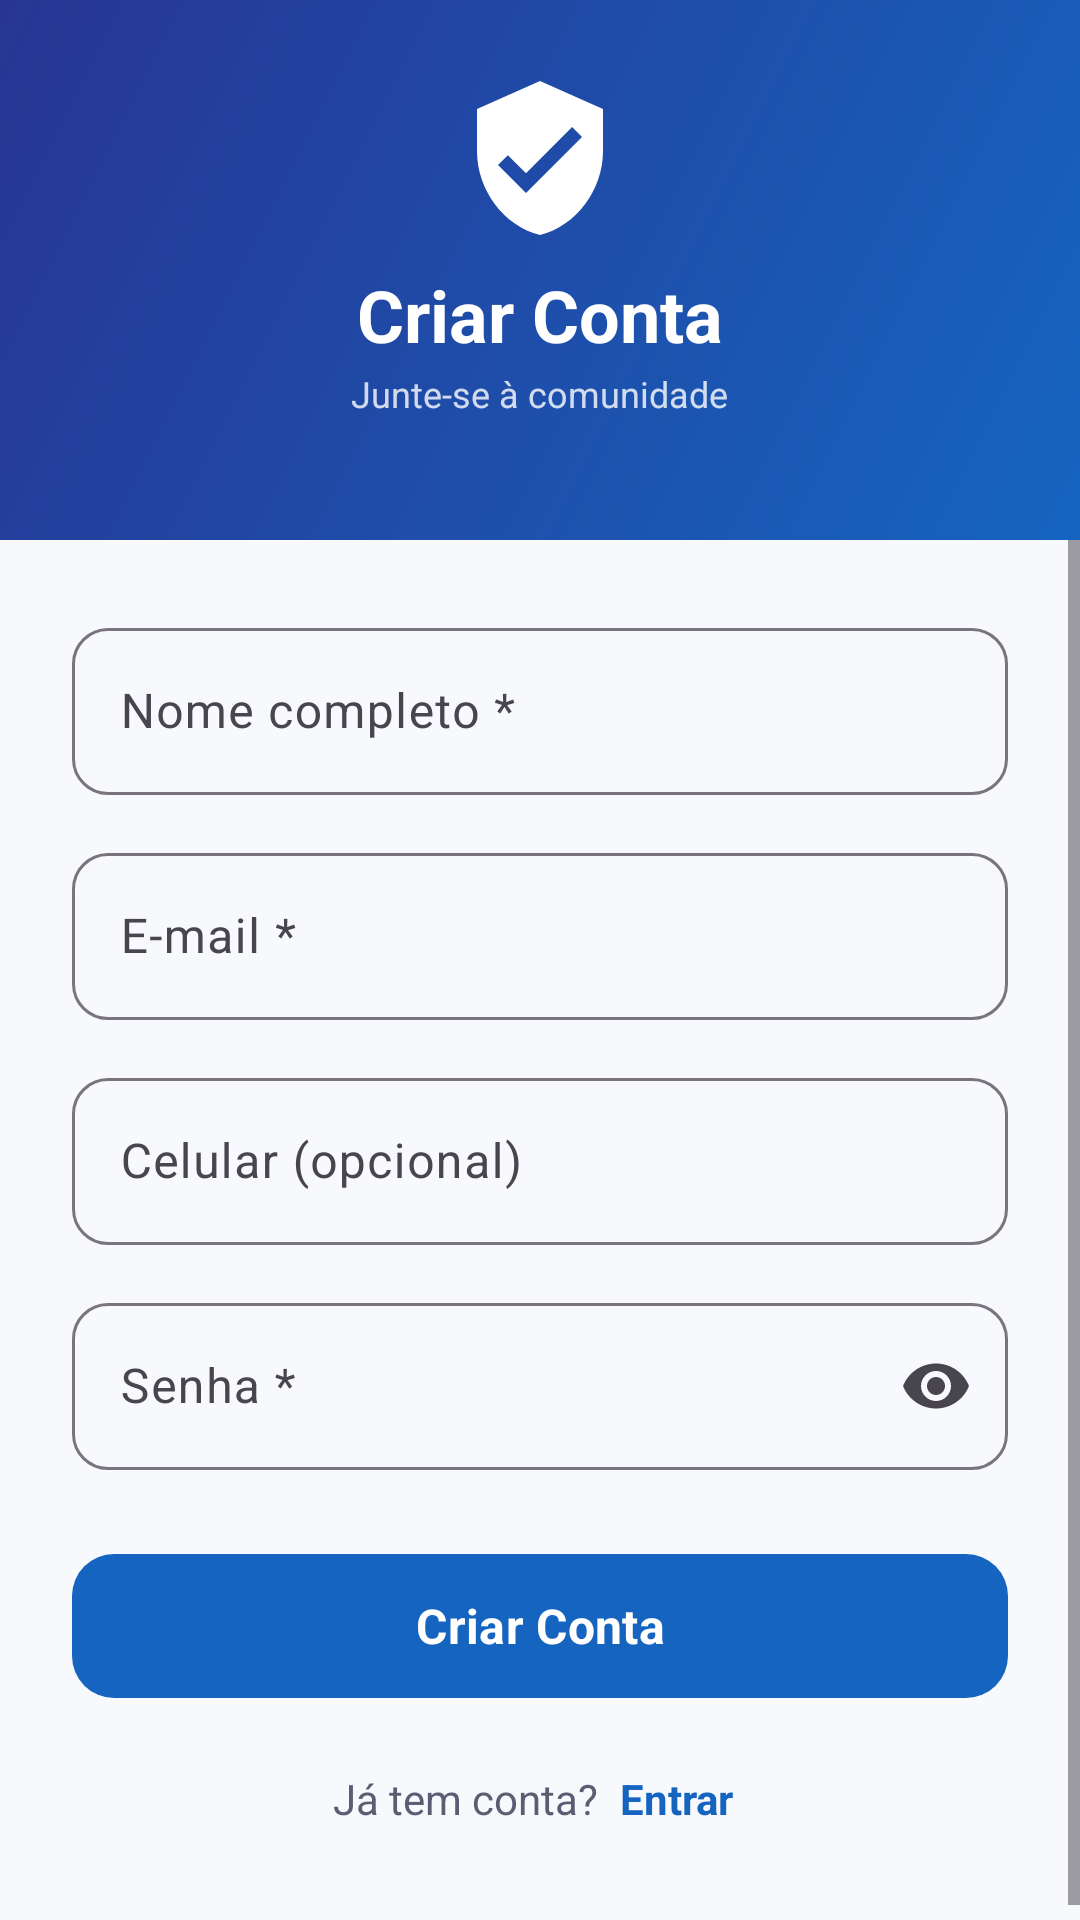

Layout XML and referenced resources for this Android screen:
<!-- AndroidManifest.xml: application theme Theme.BlockEndCall -->
<!-- res/layout/activity_register.xml -->
<?xml version="1.0" encoding="utf-8"?>
<LinearLayout xmlns:android="http://schemas.android.com/apk/res/android"
    xmlns:app="http://schemas.android.com/apk/res-auto"
    android:layout_width="match_parent"
    android:layout_height="match_parent"
    android:orientation="vertical"
    android:background="@color/surface">

    <LinearLayout
        android:layout_width="match_parent"
        android:layout_height="180dp"
        android:background="@drawable/bg_header_wave"
        android:orientation="vertical"
        android:gravity="center"
        android:paddingBottom="16dp">

        <ImageView
            android:layout_width="56dp"
            android:layout_height="56dp"
            android:src="@drawable/ic_shield"
            android:layout_marginBottom="8dp" />

        <TextView
            android:layout_width="wrap_content"
            android:layout_height="wrap_content"
            android:text="Criar Conta"
            android:textSize="24sp"
            android:textStyle="bold"
            android:textColor="@color/white" />

        <TextView
            android:layout_width="wrap_content"
            android:layout_height="wrap_content"
            android:text="Junte-se à comunidade"
            android:textSize="12sp"
            android:textColor="#CCFFFFFF"
            android:layout_marginTop="2dp" />
    </LinearLayout>

    <ScrollView
        android:layout_width="match_parent"
        android:layout_height="0dp"
        android:layout_weight="1"
        android:fillViewport="true">

        <LinearLayout
            android:layout_width="match_parent"
            android:layout_height="wrap_content"
            android:orientation="vertical"
            android:paddingHorizontal="24dp"
            android:paddingTop="24dp"
            android:paddingBottom="32dp">

            <com.google.android.material.textfield.TextInputLayout
                android:layout_width="match_parent"
                android:layout_height="wrap_content"
                android:hint="Nome completo *"
                style="@style/Widget.Material3.TextInputLayout.OutlinedBox"
                app:boxCornerRadiusTopStart="12dp"
                app:boxCornerRadiusTopEnd="12dp"
                app:boxCornerRadiusBottomStart="12dp"
                app:boxCornerRadiusBottomEnd="12dp"
                android:layout_marginBottom="14dp">

                <com.google.android.material.textfield.TextInputEditText
                    android:id="@+id/et_name"
                    android:layout_width="match_parent"
                    android:layout_height="wrap_content"
                    android:inputType="textPersonName"
                    android:imeOptions="actionNext" />
            </com.google.android.material.textfield.TextInputLayout>

            <com.google.android.material.textfield.TextInputLayout
                android:layout_width="match_parent"
                android:layout_height="wrap_content"
                android:hint="E-mail *"
                style="@style/Widget.Material3.TextInputLayout.OutlinedBox"
                app:boxCornerRadiusTopStart="12dp"
                app:boxCornerRadiusTopEnd="12dp"
                app:boxCornerRadiusBottomStart="12dp"
                app:boxCornerRadiusBottomEnd="12dp"
                android:layout_marginBottom="14dp">

                <com.google.android.material.textfield.TextInputEditText
                    android:id="@+id/et_email"
                    android:layout_width="match_parent"
                    android:layout_height="wrap_content"
                    android:inputType="textEmailAddress"
                    android:imeOptions="actionNext" />
            </com.google.android.material.textfield.TextInputLayout>

            <com.google.android.material.textfield.TextInputLayout
                android:layout_width="match_parent"
                android:layout_height="wrap_content"
                android:hint="Celular (opcional)"
                style="@style/Widget.Material3.TextInputLayout.OutlinedBox"
                app:boxCornerRadiusTopStart="12dp"
                app:boxCornerRadiusTopEnd="12dp"
                app:boxCornerRadiusBottomStart="12dp"
                app:boxCornerRadiusBottomEnd="12dp"
                android:layout_marginBottom="14dp">

                <com.google.android.material.textfield.TextInputEditText
                    android:id="@+id/et_phone"
                    android:layout_width="match_parent"
                    android:layout_height="wrap_content"
                    android:inputType="phone"
                    android:imeOptions="actionNext" />
            </com.google.android.material.textfield.TextInputLayout>

            <com.google.android.material.textfield.TextInputLayout
                android:layout_width="match_parent"
                android:layout_height="wrap_content"
                android:hint="Senha *"
                style="@style/Widget.Material3.TextInputLayout.OutlinedBox"
                app:boxCornerRadiusTopStart="12dp"
                app:boxCornerRadiusTopEnd="12dp"
                app:boxCornerRadiusBottomStart="12dp"
                app:boxCornerRadiusBottomEnd="12dp"
                app:endIconMode="password_toggle"
                android:layout_marginBottom="24dp">

                <com.google.android.material.textfield.TextInputEditText
                    android:id="@+id/et_password"
                    android:layout_width="match_parent"
                    android:layout_height="wrap_content"
                    android:inputType="textPassword"
                    android:imeOptions="actionDone" />
            </com.google.android.material.textfield.TextInputLayout>

            <ProgressBar
                android:id="@+id/progress_bar"
                android:layout_width="wrap_content"
                android:layout_height="wrap_content"
                android:layout_gravity="center_horizontal"
                android:visibility="gone"
                android:layout_marginBottom="8dp" />

            <com.google.android.material.button.MaterialButton
                android:id="@+id/btn_register"
                android:layout_width="match_parent"
                android:layout_height="56dp"
                android:text="Criar Conta"
                android:textSize="16sp"
                android:textStyle="bold"
                app:cornerRadius="14dp"
                android:layout_marginBottom="16dp" />

            <LinearLayout
                android:layout_width="match_parent"
                android:layout_height="wrap_content"
                android:orientation="horizontal"
                android:gravity="center">

                <TextView
                    android:layout_width="wrap_content"
                    android:layout_height="wrap_content"
                    android:text="Já tem conta? "
                    android:textColor="@color/on_surface_variant" />

                <TextView
                    android:id="@+id/tv_login"
                    android:layout_width="wrap_content"
                    android:layout_height="wrap_content"
                    android:text="Entrar"
                    android:textColor="@color/primary"
                    android:textStyle="bold"
                    android:padding="4dp" />
            </LinearLayout>
        </LinearLayout>
    </ScrollView>
</LinearLayout>
<!-- resources referenced by this layout -->
<resources>
  <color name="on_surface_variant">#5B5E72</color>
  <color name="primary">#1565C0</color>
  <color name="surface">#F8F9FD</color>
  <color name="white">#FFFFFF</color>
  <!-- drawable bg_header_wave (drawable) -->
  <?xml version="1.0" encoding="utf-8"?>
  <layer-list xmlns:android="http://schemas.android.com/apk/res/android">
      <item>
          <shape android:shape="rectangle">
              <gradient
                  android:startColor="@color/gradient_start"
                  android:endColor="@color/gradient_end"
                  android:angle="135"
                  android:type="linear" />
          </shape>
      </item>
  </layer-list>
  <!-- drawable ic_shield (drawable) -->
  <?xml version="1.0" encoding="utf-8"?>
  <vector xmlns:android="http://schemas.android.com/apk/res/android"
      android:width="64dp"
      android:height="64dp"
      android:viewportWidth="24"
      android:viewportHeight="24">
      <path
          android:fillColor="#FFFFFF"
          android:pathData="M12,1L3,5v6c0,5.55 3.84,10.74 9,12 5.16,-1.26 9,-6.45 9,-12V5L12,1zM10,17l-4,-4 1.41,-1.41L10,14.17l6.59,-6.59L18,9l-8,8z" />
  </vector>
  <style name="Theme.BlockEndCall" parent="Theme.Material3.DayNight.NoActionBar">
          <item name="colorPrimary">@color/primary</item>
          <item name="colorPrimaryVariant">@color/primary_dark</item>
          <item name="colorOnPrimary">@color/on_primary</item>
          <item name="colorSecondary">@color/secondary</item>
          <item name="colorOnSecondary">@color/white</item>
          <item name="colorSurface">@color/surface</item>
          <item name="colorOnSurface">@color/on_surface</item>
          <item name="android:colorBackground">@color/surface</item>
          <item name="android:statusBarColor">@color/primary_dark</item>
          <item name="android:windowLightStatusBar">false</item>
          <item name="android:fontFamily">sans-serif</item>
          <item name="materialCardViewStyle">@style/Widget.BlockEndCall.Card</item>
      </style>
  <color name="gradient_start">#1565C0</color>
  <color name="gradient_end">#283593</color>
  <color name="primary_dark">#003c8f</color>
  <color name="on_primary">#FFFFFF</color>
  <color name="secondary">#E53935</color>
  <color name="on_surface">#1A1C2E</color>
  <style name="Widget.BlockEndCall.Card" parent="Widget.Material3.CardView.Elevated">
          <item name="cardCornerRadius">16dp</item>
          <item name="cardElevation">3dp</item>
          <item name="cardBackgroundColor">@color/white</item>
      </style>
</resources>
